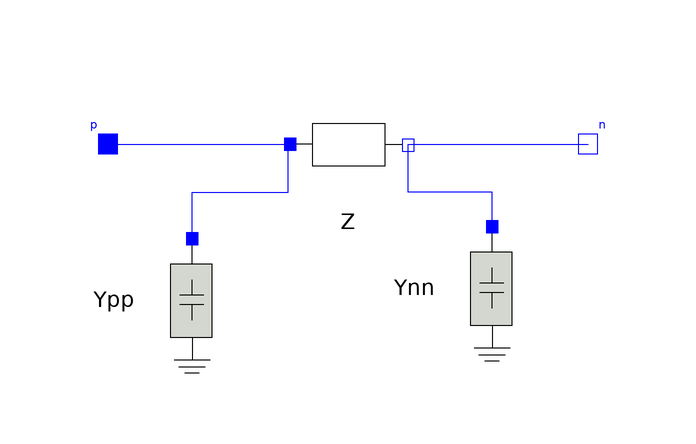

The Modelica model whose source follows is shown above as a component diagram (icons at their Placement, wires along their Line points).

model TLine
        outer OmniPES.SystemData data;
        parameter OmniPES.Units.PerUnit r;
        parameter OmniPES.Units.PerUnit x;
        parameter OmniPES.Units.ReactivePower Q;
        OmniPES.Circuit.Interfaces.PositivePin p annotation(
          Placement(visible = true, transformation(origin = {-40, 52}, extent = {{-4, -4}, {4, 4}}, rotation = 0), iconTransformation(origin = {-110, 30}, extent = {{-10, -10}, {10, 10}}, rotation = 0)));
        OmniPES.Circuit.Interfaces.NegativePin n annotation(
          Placement(visible = true, transformation(origin = {40, 52}, extent = {{-4, -4}, {4, 4}}, rotation = 0), iconTransformation(origin = {110, 30}, extent = {{-10, -10}, {10, 10}}, rotation = 0)));
        OmniPES.Circuit.Basic.SeriesImpedance Z(r = r, x = x) annotation(
          Placement(visible = true, transformation(origin = {0, 52}, extent = {{-10, -10}, {10, 10}}, rotation = 0)));
        OmniPES.Circuit.Basic.Shunt_Capacitor Ypp(NominalPower = Q/2) annotation(
          Placement(visible = true, transformation(origin = {-26, 26}, extent = {{-10, -10}, {10, 10}}, rotation = -90)));
        OmniPES.Circuit.Basic.Shunt_Capacitor Ynn(NominalPower = Q/2) annotation(
          Placement(visible = true, transformation(origin = {24, 28}, extent = {{-10, -10}, {10, 10}}, rotation = -90)));
      equation
        connect(Z.n, n) annotation(
          Line(points = {{10, 52}, {40, 52}}, color = {0, 0, 255}));
        connect(p, Z.p) annotation(
          Line(points = {{-40, 52}, {-10, 52}}, color = {0, 0, 255}));
        connect(Ypp.p, Z.p) annotation(
          Line(points = {{-26, 36}, {-26, 44}, {-10, 44}, {-10, 52}}, color = {0, 0, 255}));
        connect(Ynn.p, Z.n) annotation(
          Line(points = {{24, 38}, {24, 44}, {10, 44}, {10, 52}}, color = {0, 0, 255}));
        annotation(
          Icon(graphics = {Rectangle(origin = {0, -1}, extent = {{-100, 61}, {100, -61}}), Line(origin = {-80, 30}, points = {{-20, 0}, {20, 0}}), Line(origin = {-60, 25}, points = {{0, 5}, {0, -5}, {0, -5}}), Rectangle(origin = {-60, 0}, extent = {{-10, 20}, {10, -20}}), Line(origin = {-60, -30}, points = {{0, 10}, {0, -10}}), Line(origin = {-60, -40}, points = {{-20, 0}, {20, 0}}), Line(origin = {-60, -46}, points = {{-12, 0}, {12, 0}}), Line(origin = {-60, -50}, points = {{-4, 0}, {4, 0}}), Rectangle(origin = {60, 0}, extent = {{-10, 20}, {10, -20}}), Line(origin = {60, 25}, points = {{0, 5}, {0, -5}, {0, -5}}), Line(origin = {60, -30}, points = {{0, 10}, {0, -10}}), Line(origin = {60, -40}, points = {{-20, 0}, {20, 0}}), Line(origin = {60, -46}, points = {{-12, 0}, {12, 0}}), Line(origin = {60, -50}, points = {{-4, 0}, {4, 0}}), Rectangle(origin = {0, 30}, rotation = -90, extent = {{-10, 20}, {10, -20}}), Line(origin = {-40, 30}, points = {{-20, 0}, {20, 0}}), Line(origin = {40, 30}, points = {{20, 0}, {-20, 0}}), Line(origin = {80, 30}, points = {{-20, 0}, {20, 0}})}, coordinateSystem(initialScale = 0.1)));
      end TLine;